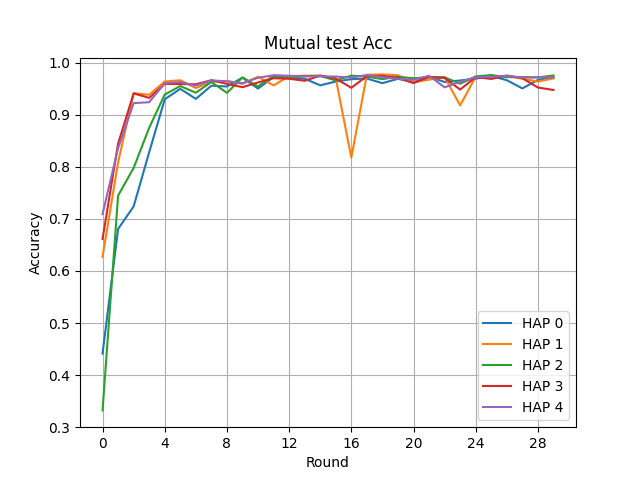

Data behind this chart, as committed beside it:
Round, HAP 0, HAP 1, HAP 2, HAP 3, HAP 4
0, 0.4413, 0.6272, 0.3322, 0.6614, 0.7094
1, 0.6807, 0.8085, 0.7448, 0.8447, 0.8359
2, 0.724, 0.9416, 0.798, 0.9411, 0.9224
3, 0.8282, 0.9384, 0.8752, 0.9325, 0.9242
4, 0.9298, 0.964, 0.9389, 0.9593, 0.9606
5, 0.9498, 0.9663, 0.9552, 0.9591, 0.9629
6, 0.9306, 0.9514, 0.9424, 0.9586, 0.9562
7, 0.9559, 0.9637, 0.963, 0.9664, 0.9662
8, 0.9544, 0.9651, 0.9421, 0.9594, 0.9641
9, 0.9713, 0.9595, 0.9718, 0.953, 0.9607
10, 0.9504, 0.9732, 0.9545, 0.9621, 0.9711
11, 0.9726, 0.9564, 0.9751, 0.9702, 0.976
12, 0.9705, 0.9742, 0.9708, 0.9692, 0.975
13, 0.9693, 0.9752, 0.9744, 0.9654, 0.9737
14, 0.9566, 0.9754, 0.9745, 0.9751, 0.9739
15, 0.9639, 0.9699, 0.9661, 0.9694, 0.9734
16, 0.9684, 0.8177, 0.9752, 0.9519, 0.9715
17, 0.9696, 0.9769, 0.9735, 0.9743, 0.9764
18, 0.9608, 0.9776, 0.9685, 0.9748, 0.9721
19, 0.9691, 0.9759, 0.9731, 0.9711, 0.9692
20, 0.9624, 0.9625, 0.9702, 0.961, 0.9673
21, 0.9731, 0.9675, 0.9721, 0.9728, 0.975
22, 0.963, 0.9724, 0.9719, 0.9708, 0.9527
23, 0.9659, 0.9181, 0.9597, 0.9485, 0.9635
24, 0.9694, 0.9733, 0.9736, 0.9724, 0.9722
25, 0.9745, 0.9742, 0.9764, 0.9689, 0.9731
26, 0.9665, 0.9744, 0.9723, 0.9754, 0.9749
27, 0.9507, 0.9694, 0.9726, 0.9702, 0.9716
28, 0.967, 0.9639, 0.9717, 0.9524, 0.9721
29, 0.9722, 0.9699, 0.9756, 0.9477, 0.9717
